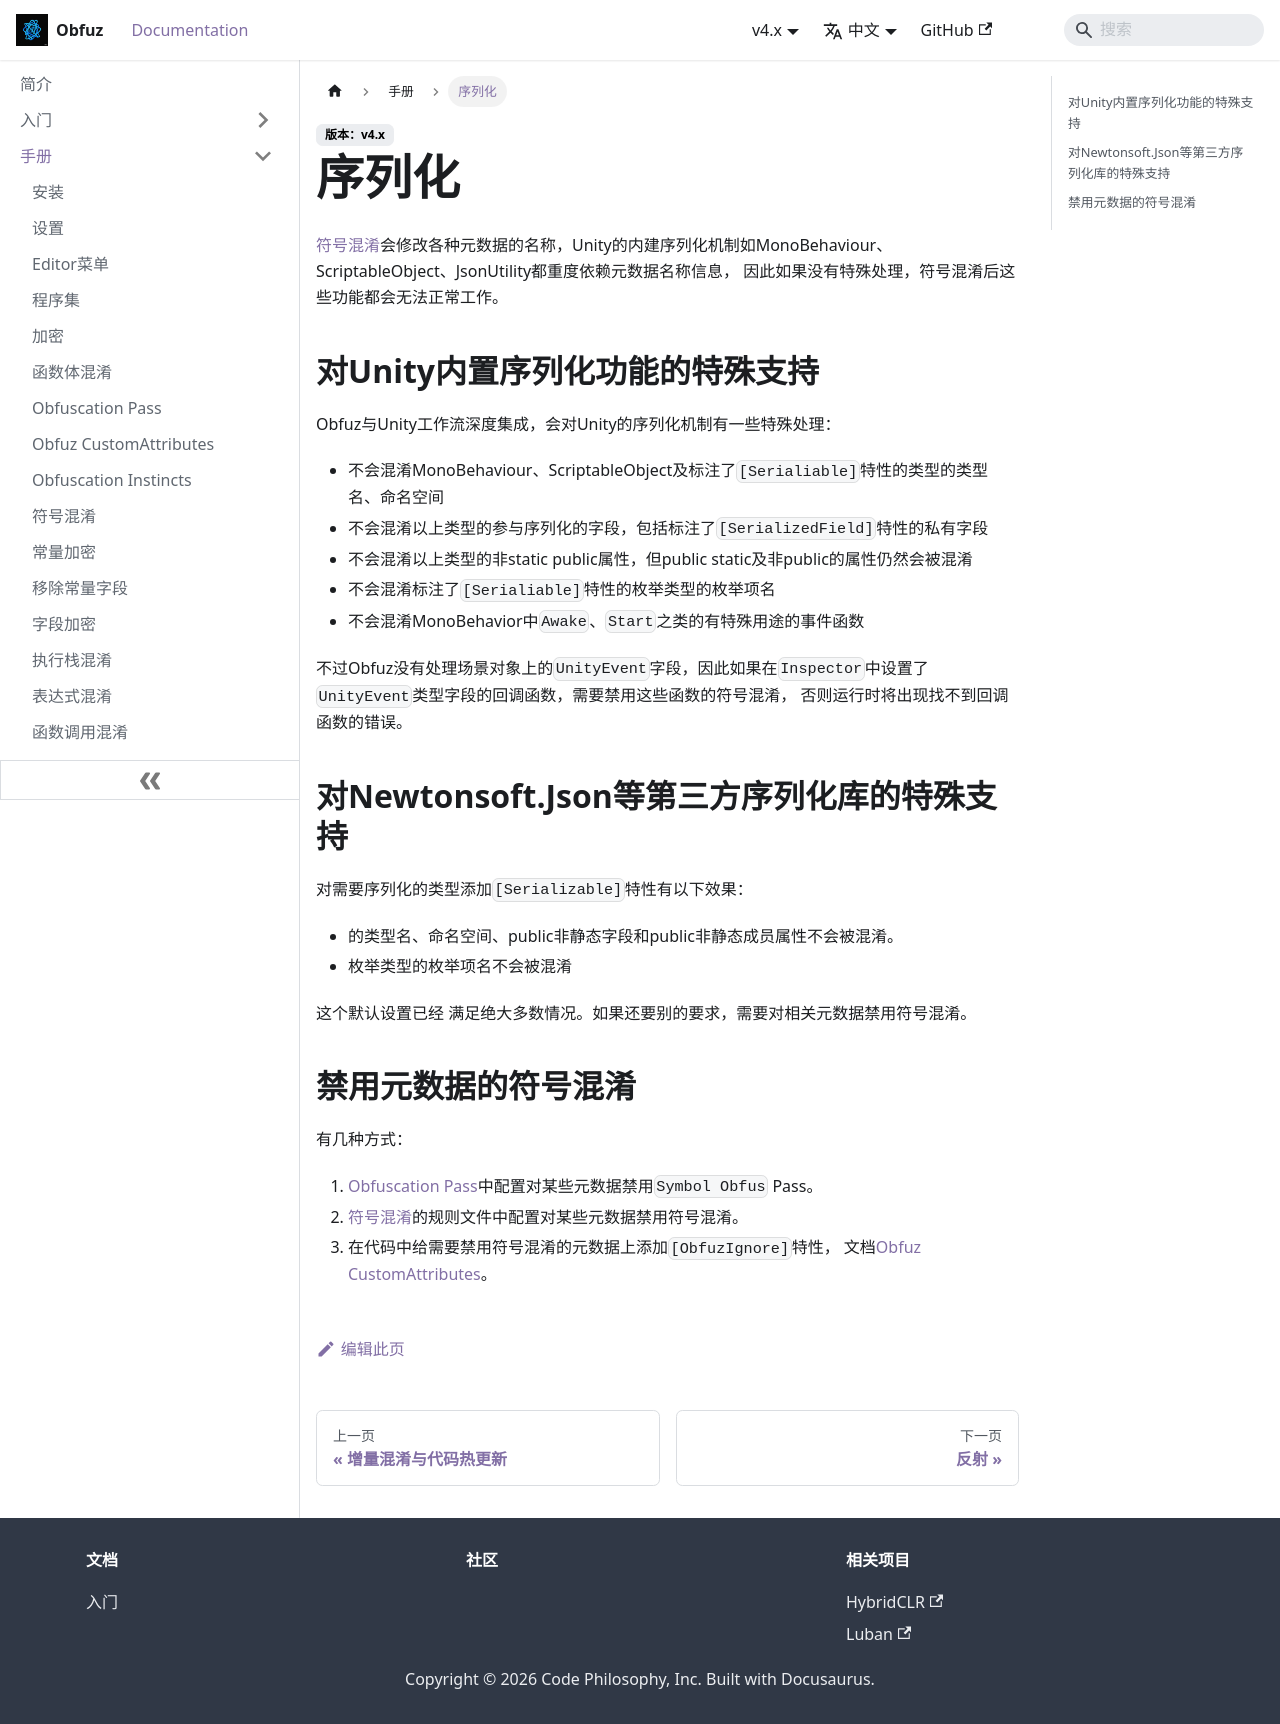

repository: focus-creative-games/obfuz-doc · page: docs/manual/serialization.html · generator: docusaurus

# 序列化

[符号混淆](./symbol-obfuscation)会修改各种元数据的名称，Unity的内建序列化机制如MonoBehaviour、ScriptableObject、JsonUtility都重度依赖元数据名称信息，
因此如果没有特殊处理，符号混淆后这些功能都会无法正常工作。

## 对Unity内置序列化功能的特殊支持

Obfuz与Unity工作流深度集成，会对Unity的序列化机制有一些特殊处理：

- 不会混淆MonoBehaviour、ScriptableObject及标注了`[Serialiable]`特性的类型的类型名、命名空间
- 不会混淆以上类型的参与序列化的字段，包括标注了`[SerializedField]`特性的私有字段
- 不会混淆以上类型的非static public属性，但public static及非public的属性仍然会被混淆
- 不会混淆标注了`[Serialiable]`特性的枚举类型的枚举项名
- 不会混淆MonoBehavior中`Awake`、`Start`之类的有特殊用途的事件函数

不过Obfuz没有处理场景对象上的`UnityEvent`字段，因此如果在`Inspector`中设置了`UnityEvent`类型字段的回调函数，需要禁用这些函数的符号混淆，
否则运行时将出现找不到回调函数的错误。

## 对Newtonsoft.Json等第三方序列化库的特殊支持

对需要序列化的类型添加`[Serializable]`特性有以下效果：

- 的类型名、命名空间、public非静态字段和public非静态成员属性不会被混淆。
- 枚举类型的枚举项名不会被混淆

这个默认设置已经
满足绝大多数情况。如果还要别的要求，需要对相关元数据禁用符号混淆。

## 禁用元数据的符号混淆

有几种方式：

1. [Obfuscation Pass](./obfuscation-pass)中配置对某些元数据禁用`Symbol Obfus` Pass。
2. [符号混淆](./symbol-obfuscation)的规则文件中配置对某些元数据禁用符号混淆。
3. 在代码中给需要禁用符号混淆的元数据上添加`[ObfuzIgnore]`特性， 文档[Obfuz CustomAttributes](./customattributes)。
